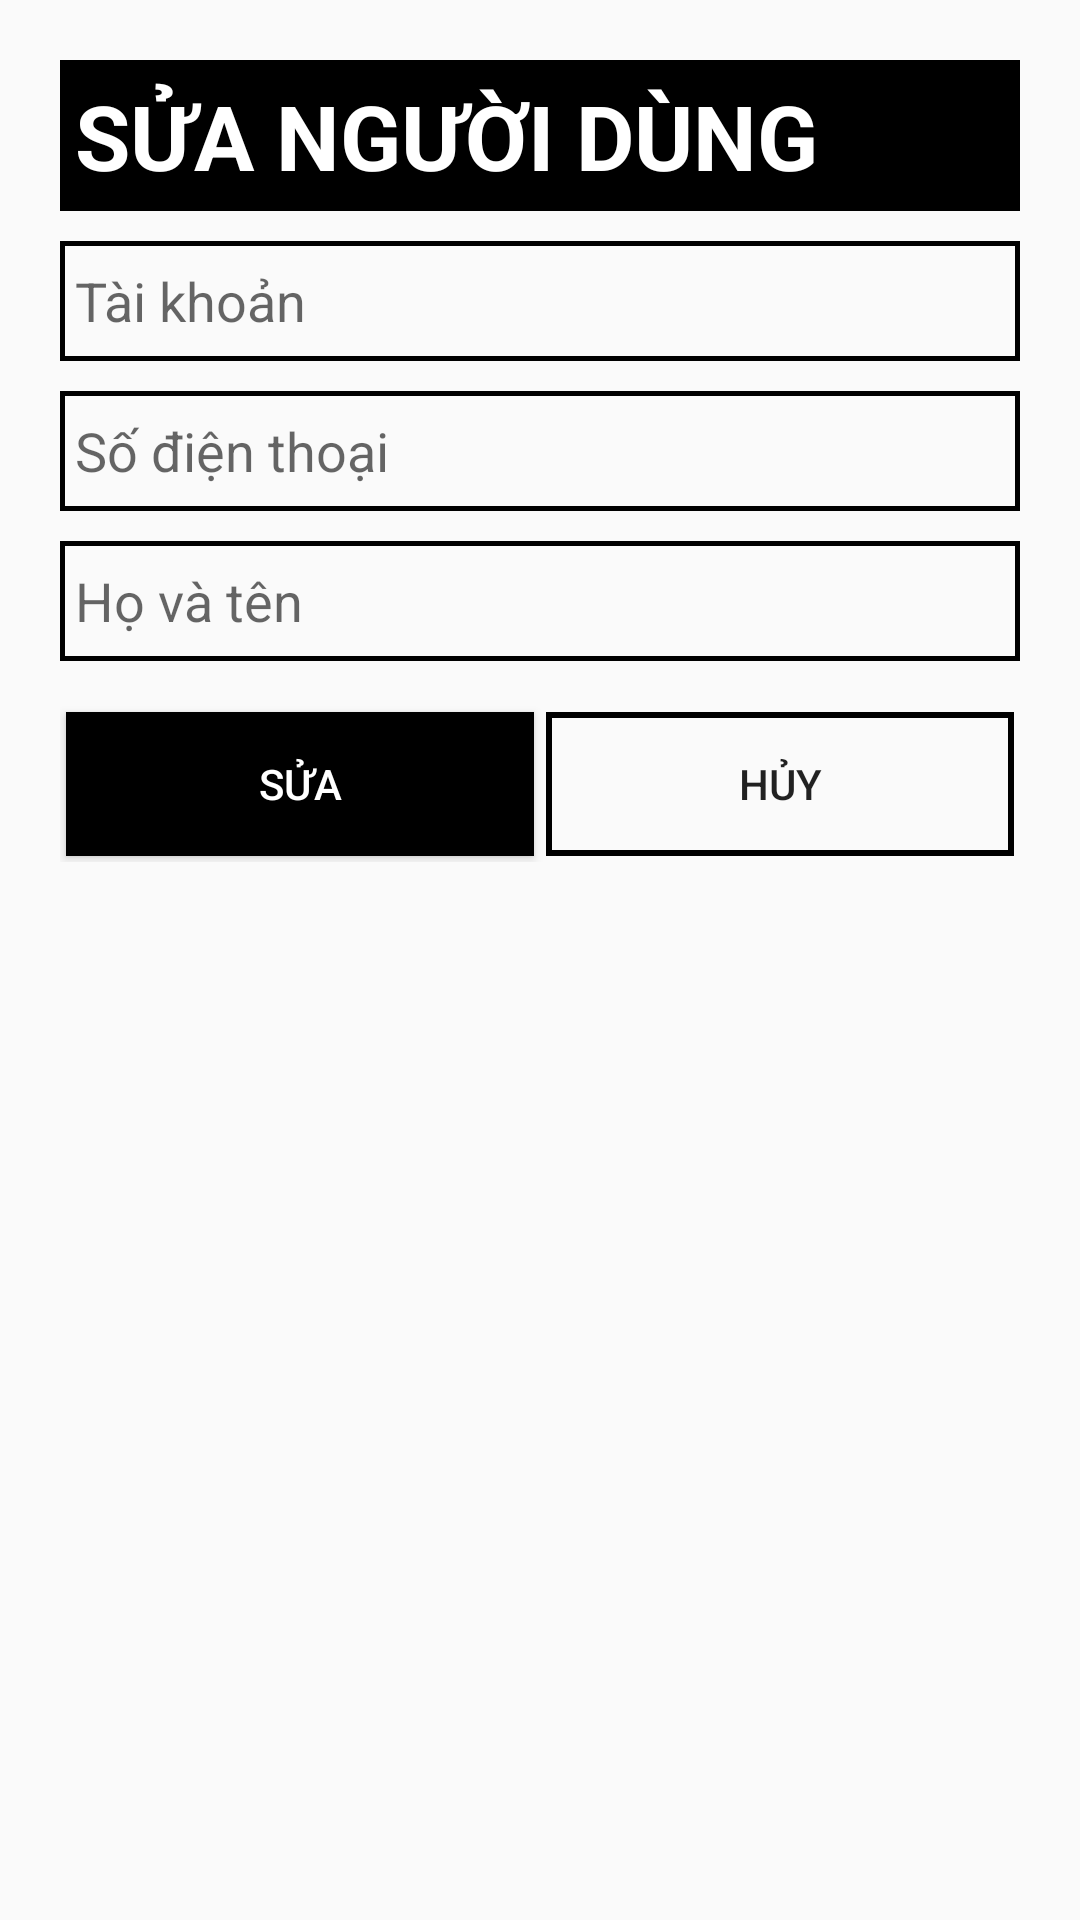

The Android layout XML behind this screen, and the referenced resources:
<!-- AndroidManifest.xml: application theme AppTheme -->
<!-- res/layout/dialog_edit_nguoi_dung.xml -->
<?xml version="1.0" encoding="utf-8"?>
<LinearLayout xmlns:android="http://schemas.android.com/apk/res/android"
    xmlns:app="http://schemas.android.com/apk/res-auto"
    xmlns:tools="http://schemas.android.com/tools"
    android:layout_width="match_parent"
    android:layout_height="match_parent"
    android:orientation="vertical"
    android:padding="20dp">


    <TextView
        android:id="@+id/tv_themNguoiDung"
        android:layout_width="match_parent"
        android:layout_height="wrap_content"
        android:text="SỬA NGƯỜI DÙNG"
        android:padding="5dp"
        android:textStyle="bold"
        android:textSize="30sp"
        android:textColor="#fff"
        android:background="@drawable/btn_custom1" />

    <EditText
        android:id="@+id/edt_taikhoan_edit"
        android:layout_width="match_parent"
        android:layout_height="40dp"
        android:layout_marginTop="10dp"
        android:padding="5dp"
        android:background="@drawable/btn_custom"
        android:enabled="false"
        android:hint="Tài khoản"/>


    <EditText
        android:id="@+id/edt_sdt_edit"
        android:layout_width="match_parent"
        android:layout_height="40dp"
        android:padding="5dp"
        android:layout_marginTop="10dp"
        android:inputType="number"
        android:background="@drawable/btn_custom"
        android:hint="Số điện thoại"/>

    <EditText
        android:id="@+id/edt_hoten_edit"
        android:layout_width="match_parent"
        android:layout_height="40dp"
        android:layout_marginTop="10dp"
        android:padding="5dp"
        android:background="@drawable/btn_custom"
        android:hint="Họ và tên"/>

    <LinearLayout
        android:layout_width="match_parent"
        android:layout_height="wrap_content"
        android:orientation="horizontal"
        android:gravity="center"
        android:layout_marginTop="15dp">

        <Button
            android:id="@+id/btn_edit_nguoi"
            android:layout_width="wrap_content"
            android:layout_height="wrap_content"
            android:layout_margin="2dp"
            android:layout_weight="1"
            android:textColor="#fff"
            android:background="@drawable/btn_custom1"
            android:text="SỬA"/>

        <Button
            android:id="@+id/btn_cancel"
            android:layout_width="wrap_content"
            android:layout_height="wrap_content"
            android:layout_weight="1"
            android:background="@drawable/btn_custom2"
            android:layout_margin="2dp"
            android:text="Hủy"/>

    </LinearLayout>


</LinearLayout>
<!-- resources referenced by this layout -->
<resources>
  <!-- drawable btn_custom (drawable) -->
  <?xml version="1.0" encoding="utf-8"?>
  <shape xmlns:android="http://schemas.android.com/apk/res/android" android:shape="rectangle">
  
      <stroke android:color="#000000" android:width="1.5dp"/>
  
  
  </shape>
  <!-- drawable btn_custom1 (drawable) -->
  <?xml version="1.0" encoding="utf-8"?>
  <shape xmlns:android="http://schemas.android.com/apk/res/android"
      android:padding="10dp"
      android:shape="rectangle" >
  
      <solid android:color="#000" />
  
  
  </shape>
  <!-- drawable btn_custom2 (drawable) -->
  <?xml version="1.0" encoding="utf-8"?>
  <shape xmlns:android="http://schemas.android.com/apk/res/android" android:shape="rectangle">
  
      <stroke android:color="#000" android:width="2dp"/>
  
  
  </shape>
  <style name="AppTheme" parent="Theme.MaterialComponents.Light.NoActionBar.Bridge">
          
          <item name="colorPrimary">@color/colorPrimary</item>
          <item name="colorPrimaryDark">@color/colorPrimaryDark</item>
          <item name="colorAccent">@color/colorAccent</item>
          <item name="colorControlNormal">#000000</item>
          <item name="colorControlActivated">#FF6640</item>
          <item name="colorControlHighlight">#FF6640</item>
  
      </style>
  <color name="colorPrimary">#6200EE</color>
  <color name="colorPrimaryDark">#FFAB40</color>
  <color name="colorAccent">#000</color>
</resources>
